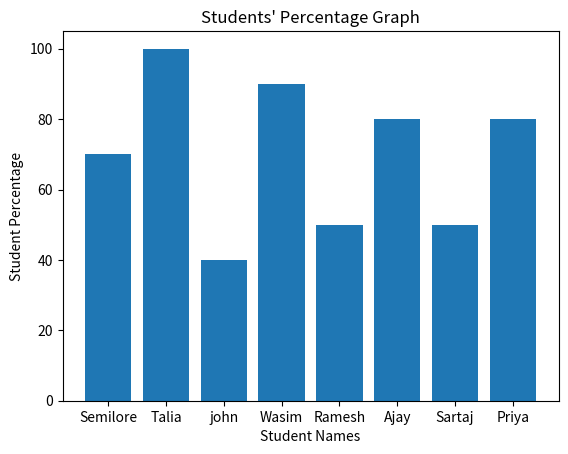

Reproduce this figure in Python.
import matplotlib.pyplot as plt

students_names=["Semilore","Talia","john","Wasim","Ramesh","Ajay","Sartaj","Priya"]
students_marks=[35,50,20,45,25,40,25,40]

marks_perc = []
for x in students_marks:
	res = (x/50)*100
	marks_perc.append(res)

print(marks_perc)

# bar chart 
def percentage_bar_chart():
  plt.bar(students_names,marks_perc)
  plt.title("Students' Percentage Graph")
  plt.xlabel("Student Names")
  plt.ylabel("Student Percentage")
  plt.show()

percentage_bar_chart()